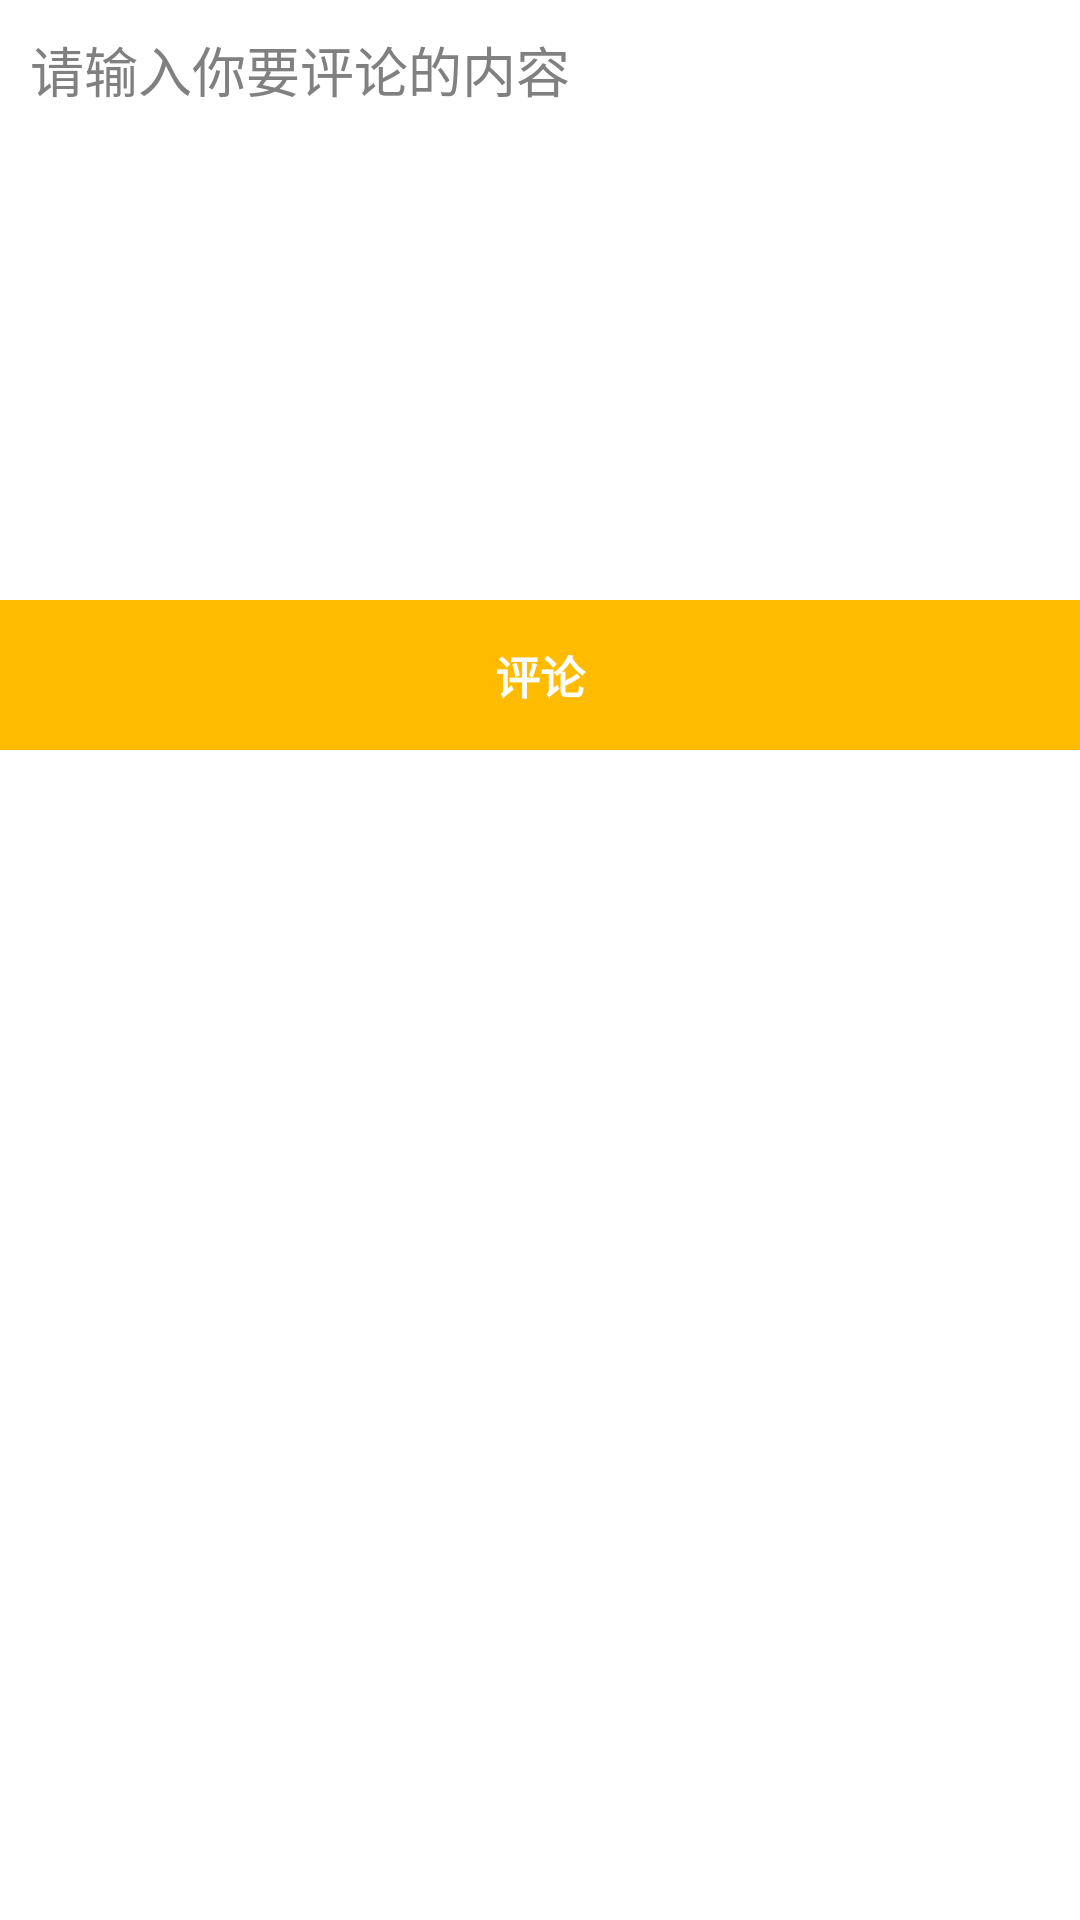

Reconstruct the res/layout file that produces this screen, plus the resources it refers to.
<!-- AndroidManifest.xml: application theme AppTheme -->
<!-- res/layout/dialog_add_comment.xml -->
<?xml version="1.0" encoding="utf-8"?>
<RelativeLayout xmlns:android="http://schemas.android.com/apk/res/android"
    android:layout_width="match_parent"
    android:layout_height="match_parent"
    android:layout_alignParentBottom="true"
    android:layout_gravity="center">

    <EditText
        android:id="@+id/et_add_comment"
        android:layout_width="match_parent"
        android:layout_height="wrap_content"
        android:minHeight="200dp"
        android:hint="请输入你要评论的内容"
        android:gravity="left"
        android:background="@color/colorWhite"
        android:padding="10dp"/>
    <TextView
        android:layout_width="match_parent"
        android:layout_height="50dp"
        android:layout_below="@id/et_add_comment"
        android:text="评论"
        android:textSize="15dp"
        android:textStyle="bold"
        android:textColor="@color/colorWhite"
        android:background="@color/colorAppStyle"
        android:gravity="center"
        android:id="@+id/tv_add_comment"/>

</RelativeLayout>
<!-- resources referenced by this layout -->
<resources>
  <color name="colorAppStyle">#FFBB00</color>
  <color name="colorWhite">#FFFFFF</color>
  <style name="AppTheme" parent="android:Theme.Holo.Light.NoActionBar.Fullscreen">
          
          <item name="colorPrimary">@color/colorPrimary</item>
          <item name="colorPrimaryDark">@color/colorPrimaryDark</item>
          <item name="colorAccent">@color/colorAccent</item>
      </style>
  <color name="colorPrimary">#008577</color>
  <color name="colorPrimaryDark">#00574B</color>
  <color name="colorAccent">#D81B60</color>
</resources>
